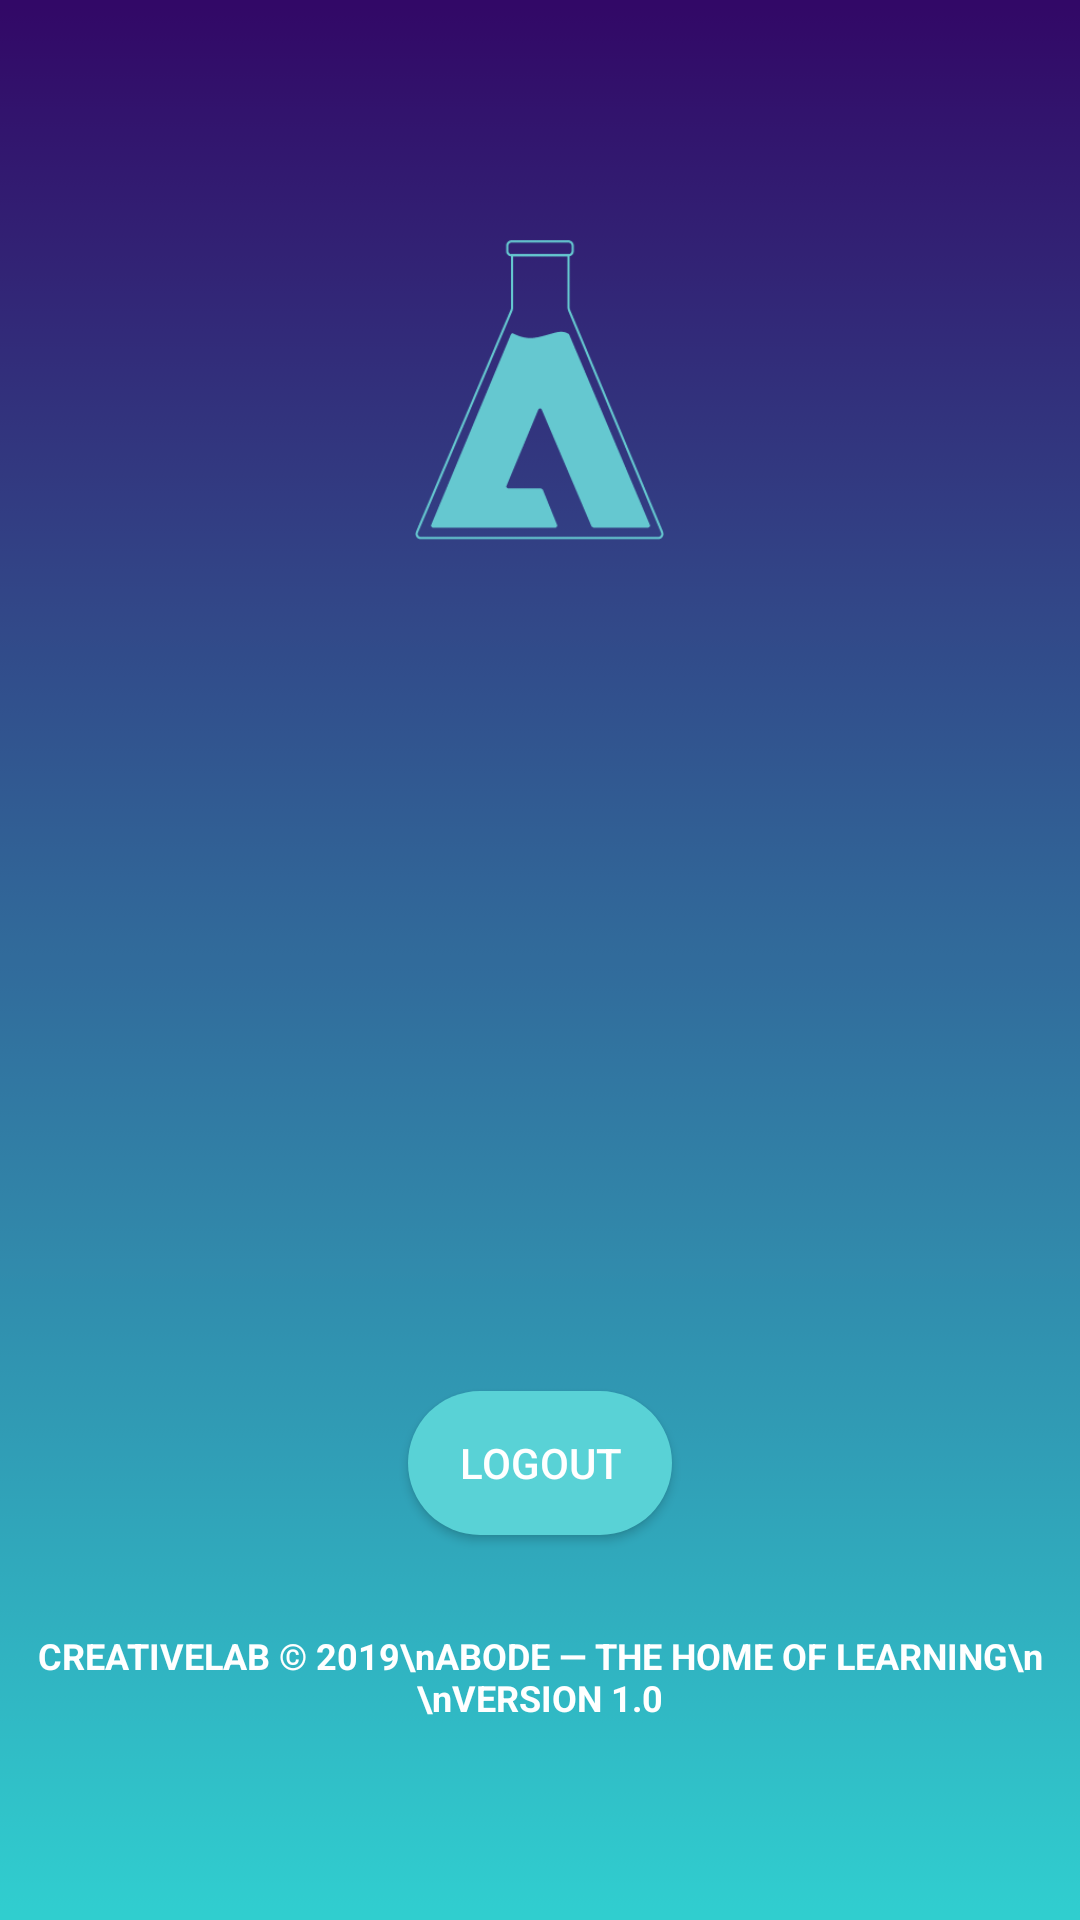

Produce the Android XML layout that renders to this screen, including the resource entries it uses.
<!-- AndroidManifest.xml: application theme AppTheme -->
<!-- res/layout/fragment_profile.xml -->
<?xml version="1.0" encoding="utf-8"?>
<RelativeLayout xmlns:android="http://schemas.android.com/apk/res/android"
    xmlns:app="http://schemas.android.com/apk/res-auto"
    android:layout_width="match_parent"
    android:layout_height="match_parent"
    android:background="@drawable/gkcbtrdl">

    <ImageView
        android:id="@+id/imageView"
        android:layout_width="83dp"
        android:layout_height="100dp"
        android:layout_centerHorizontal="true"
        android:layout_margin="80dp"
        app:srcCompat="@drawable/abode" />

    <TextView
        android:id="@+id/profileName"
        android:layout_width="wrap_content"
        android:layout_height="wrap_content"
        android:layout_below="@+id/imageView"
        android:layout_centerHorizontal="true"
        android:layout_marginTop="-24dp"
        android:text=""
        android:textColor="@android:color/white"
        android:textSize="24sp"
        android:textStyle="bold" />

    <TextView
        android:id="@+id/profileEmail"
        android:layout_width="wrap_content"
        android:layout_height="wrap_content"
        android:layout_below="@+id/profileName"
        android:layout_centerHorizontal="true"
        android:layout_marginTop="16dp"
        android:text=""
        android:textColor="@android:color/white"
        android:textSize="14sp"
        android:textStyle="bold" />

    <TextView
        android:id="@+id/level"
        android:layout_width="wrap_content"
        android:layout_height="wrap_content"
        android:layout_below="@+id/profileEmail"
        android:layout_centerHorizontal="true"
        android:layout_marginTop="32dp"
        android:text=""
        android:textColor="@android:color/white"
        android:textSize="24sp"
        android:textStyle="bold" />

    <Button
        android:id="@+id/logOutButton"
        android:layout_width="wrap_content"
        android:layout_height="wrap_content"
        android:layout_below="@+id/profileEmail"
        android:layout_centerHorizontal="true"
        android:layout_marginTop="160dp"
        android:background="@drawable/rounded_button"
        android:text="Logout"
        android:textColor="@android:color/white" />

    <TextView
        android:id="@+id/information"
        android:layout_width="wrap_content"
        android:layout_height="wrap_content"
        android:layout_below="@+id/logOutButton"
        android:layout_centerHorizontal="true"
        android:layout_marginTop="32dp"
        android:text="CREATIVELAB © 2019\nABODE — THE HOME OF LEARNING\n \nVERSION 1.0"
        android:textAlignment="center"
        android:textColor="@android:color/white"
        android:textSize="12sp"
        android:textStyle="bold" />


</RelativeLayout>
<!-- resources referenced by this layout -->
<resources>
  <!-- drawable abode: jpg bitmap (drawable, 5386 bytes) -->
  <!-- drawable gkcbtrdl: jpg bitmap (drawable, 1706 bytes) -->
  <!-- drawable rounded_button (drawable) -->
  <?xml version="1.0" encoding="utf-8"?>
  <shape
      xmlns:android="http://schemas.android.com/apk/res/android"
      android:shape="rectangle">
      <solid
          android:color = "@color/colourButton" />
      <corners
          android:radius="150dp" />
  
  </shape>
  <style name="AppTheme" parent="Theme.AppCompat.Light.NoActionBar">
          
          <item name="colorPrimary">@color/colorPrimary</item>
          <item name="colorPrimaryDark">@color/colorPrimaryDark</item>
          <item name="colorAccent">@color/colorAccent</item>
          <item name="android:textColorHint">@color/colorPrimary</item>
      </style>
  <color name="colourButton">#59D2D6</color>
  <color name="colorPrimary">#59D2D6</color>
  <color name="colorPrimaryDark">#320067</color>
  <color name="colorAccent">#320067</color>
</resources>
